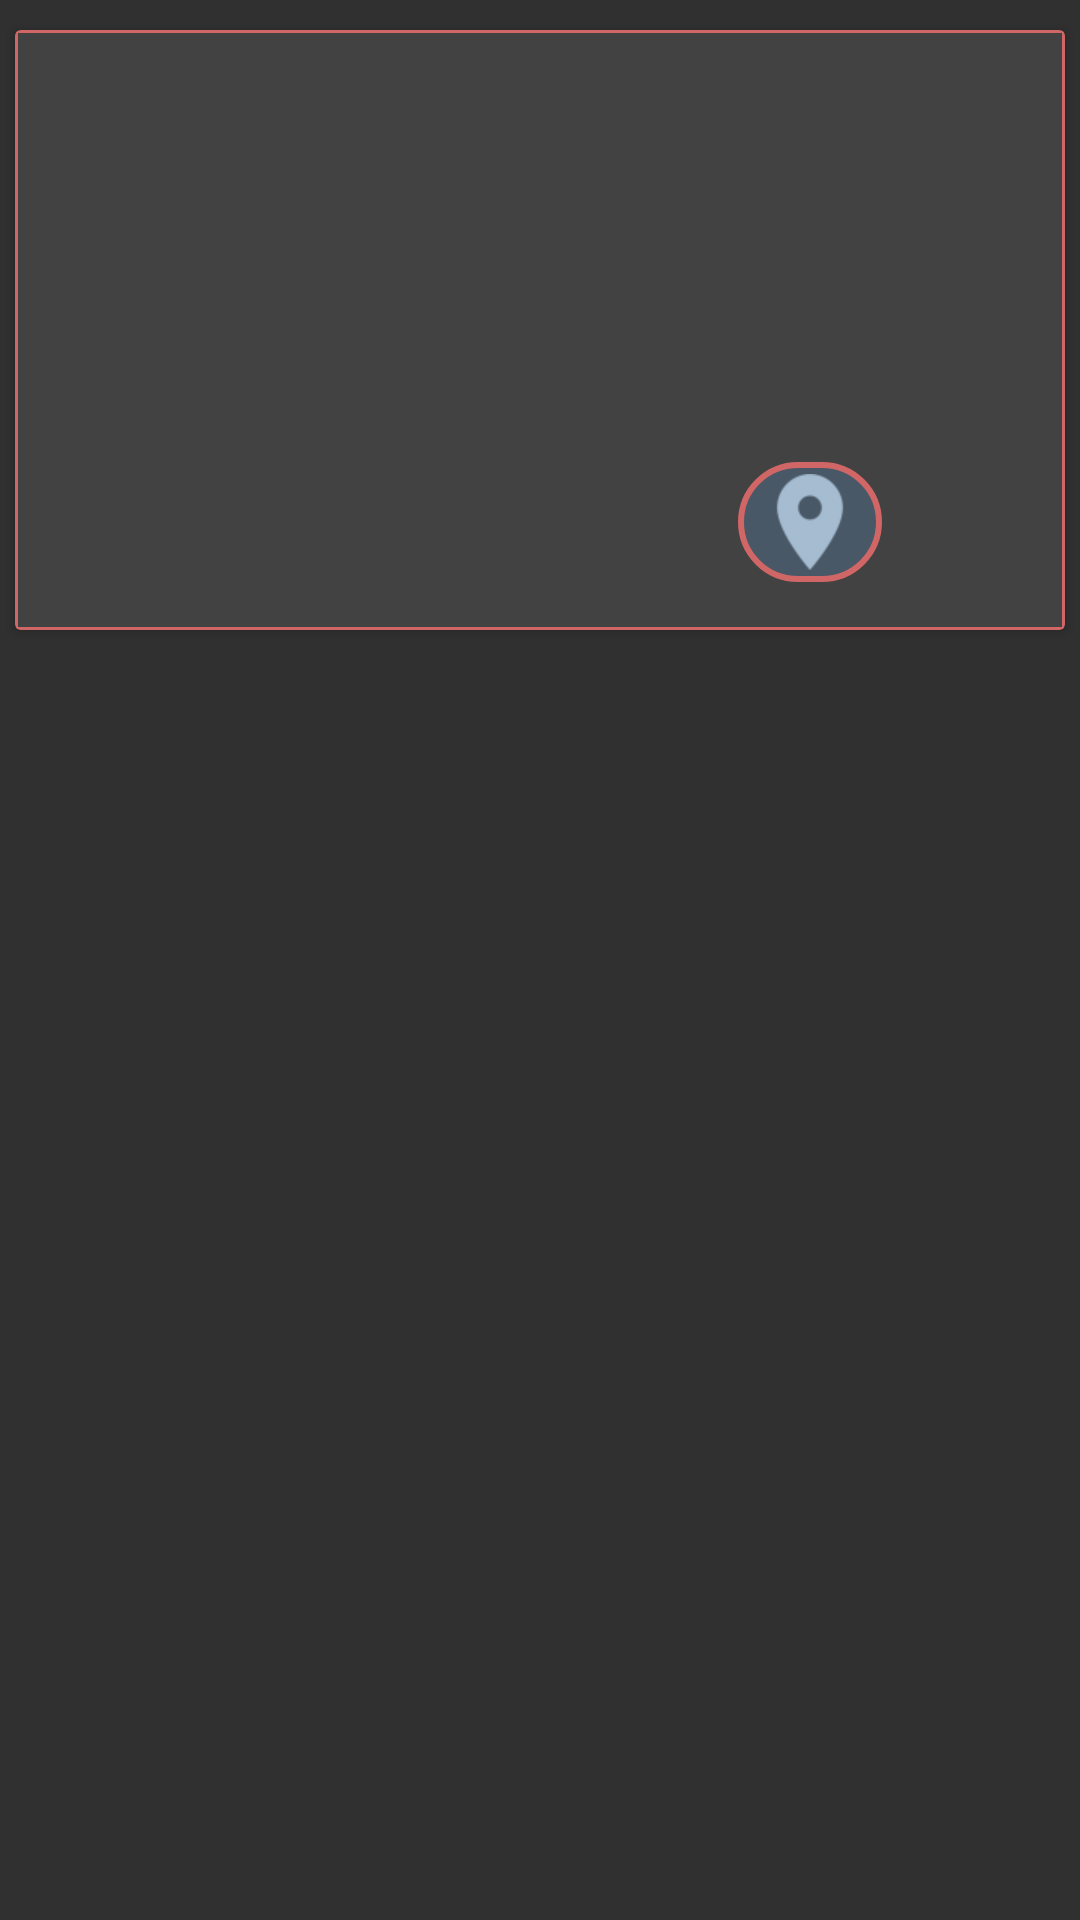

Produce the Android XML layout that renders to this screen, including the resource entries it uses.
<!-- AndroidManifest.xml: application theme AppTheme -->
<!-- res/layout/recommendationcardview.xml -->
<?xml version="1.0" encoding="utf-8"?>
<LinearLayout xmlns:android="http://schemas.android.com/apk/res/android"
    android:orientation="vertical"
    android:layout_width="match_parent"
    android:layout_height="wrap_content">

    <android.support.v7.widget.CardView
        android:id="@+id/testcardview"
        android:layout_width="350dp"
        android:layout_height="200dp"
        android:layout_gravity="center|top"
        android:layout_marginTop="10dp">


        <RelativeLayout
            android:layout_width="match_parent"
            android:layout_height="match_parent"
            android:padding="16dp">

            <ImageView
                android:id="@+id/testphoto"
                android:layout_width="170dp"
                android:layout_height="179dp"
                android:layout_alignParentStart="true"
                android:layout_alignParentTop="true"
                android:layout_marginEnd="16dp" />

            <TextView
                android:id="@+id/testtext"
                android:layout_width="136dp"
                android:layout_height="52dp"
                android:layout_alignParentTop="true"
                android:layout_toEndOf="@+id/testphoto"
                android:textSize="25sp" />

            <TextView
                android:id="@+id/testsubtext"
                android:layout_width="137dp"
                android:layout_height="53dp"
                android:layout_alignParentTop="true"
                android:layout_alignStart="@+id/testtext"
                android:layout_marginTop="61dp"
                android:textSize="15sp" />

            <ImageButton
                android:id="@+id/cardviewbutton"
                android:layout_width="48dp"
                android:layout_height="40dp"
                android:layout_alignBottom="@+id/testphoto"
                android:layout_alignParentEnd="true"
                android:layout_marginEnd="45dp"
                android:background="@drawable/roundedbutton"
                android:src="@drawable/gotomap" />


        </RelativeLayout>

        <View
            android:layout_width="match_parent"
            android:layout_height="1dp"
            android:layout_gravity="bottom"
            android:background="@color/strokecolor" />

        <View
            android:layout_width="match_parent"
            android:layout_height="1dp"
            android:layout_gravity="top"
            android:background="@color/strokecolor" />

        <View
            android:layout_width="1dp"
            android:layout_height="match_parent"
            android:layout_gravity="start"
            android:background="@color/strokecolor" />

        <View
            android:layout_width="1dp"
            android:layout_height="match_parent"
            android:layout_gravity="end"
            android:background="@color/strokecolor" />

    </android.support.v7.widget.CardView>

</LinearLayout>
<!-- resources referenced by this layout -->
<resources>
  <color name="strokecolor">#d06666</color>
  <!-- drawable gotomap: png bitmap (drawable-xhdpi, 1283 bytes) -->
  <!-- drawable roundedbutton (drawable) -->
  <?xml version="1.0" encoding="utf-8"?>
  <shape xmlns:android="http://schemas.android.com/apk/res/android">
      <solid
          android:color="@color/colorPrimaryDark"/>
      <stroke
          android:color="@color/strokecolor"
          android:width="2sp"/>
  
      <corners
          android:radius="30dp" />
  
  </shape>
  <style name="AppTheme" parent="Theme.AppCompat.NoActionBar">
          <item name="android:windowActivityTransitions">true</item>
  
          
          <item name="colorPrimary">@color/colorPrimary</item>
          <item name="colorPrimaryDark">@color/colorPrimaryDark</item>
          <item name="colorAccent">@color/colorAccent</item>
          <item name="android:fontFamily">sans-serif</item>
          <item name="android:textColorPrimary">@android:color/darker_gray</item>
      </style>
  <color name="colorPrimaryDark">#495867</color>
  <color name="colorPrimary">#577399</color>
  <color name="colorAccent">#FE5F55</color>
</resources>
